The GitHub repository AirOllie/OGMD contains a labelled image folder "data_map" with 2 categories: abnormal, normal. Examples follow, each with its label.

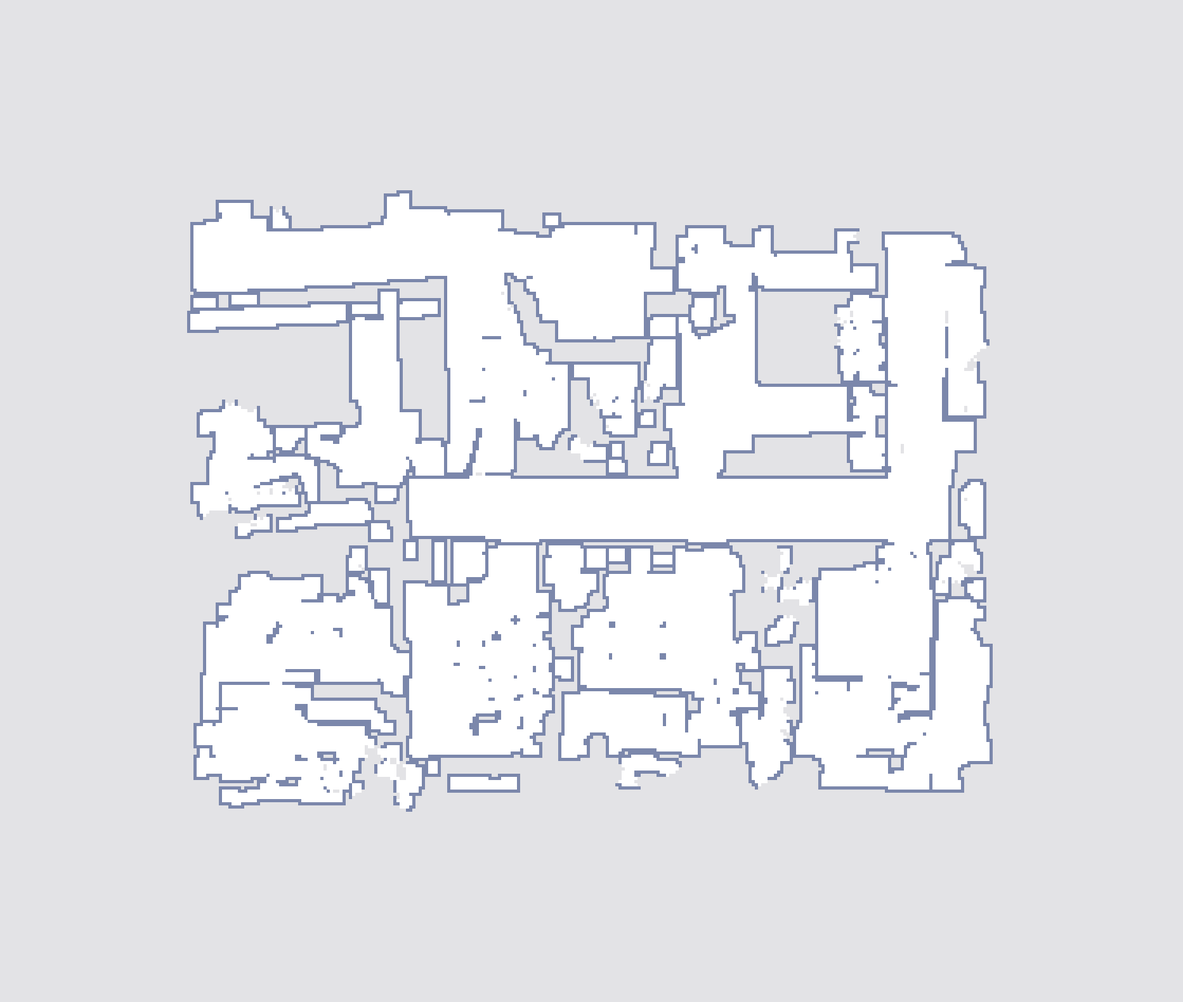
Label: abnormal

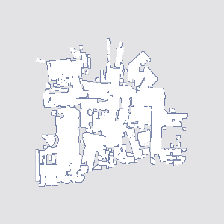
Label: abnormal

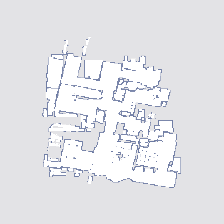
Label: abnormal

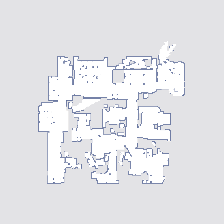
Label: normal

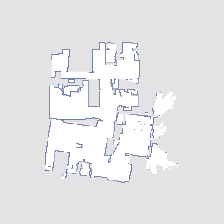
Label: normal

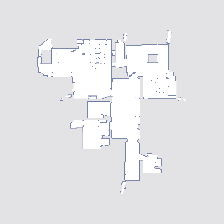
Label: normal
